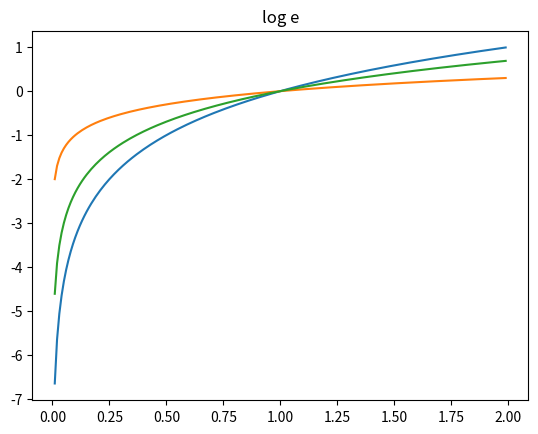

The matplotlib source for this figure:
import numpy as np
import matplotlib.pyplot as plt

x = np.arange(0,2,0.01)
y = np.log2(x)
y2 = np.log10(x)
y3 = np.log(x)

plt.plot(x, y, label="2")
plt.title("log 2")
plt.show()

plt.plot(x, y2, label="10")
plt.title("log 10")
plt.show()

plt.plot(x, y3, label="e")
plt.title("log e")
plt.show()